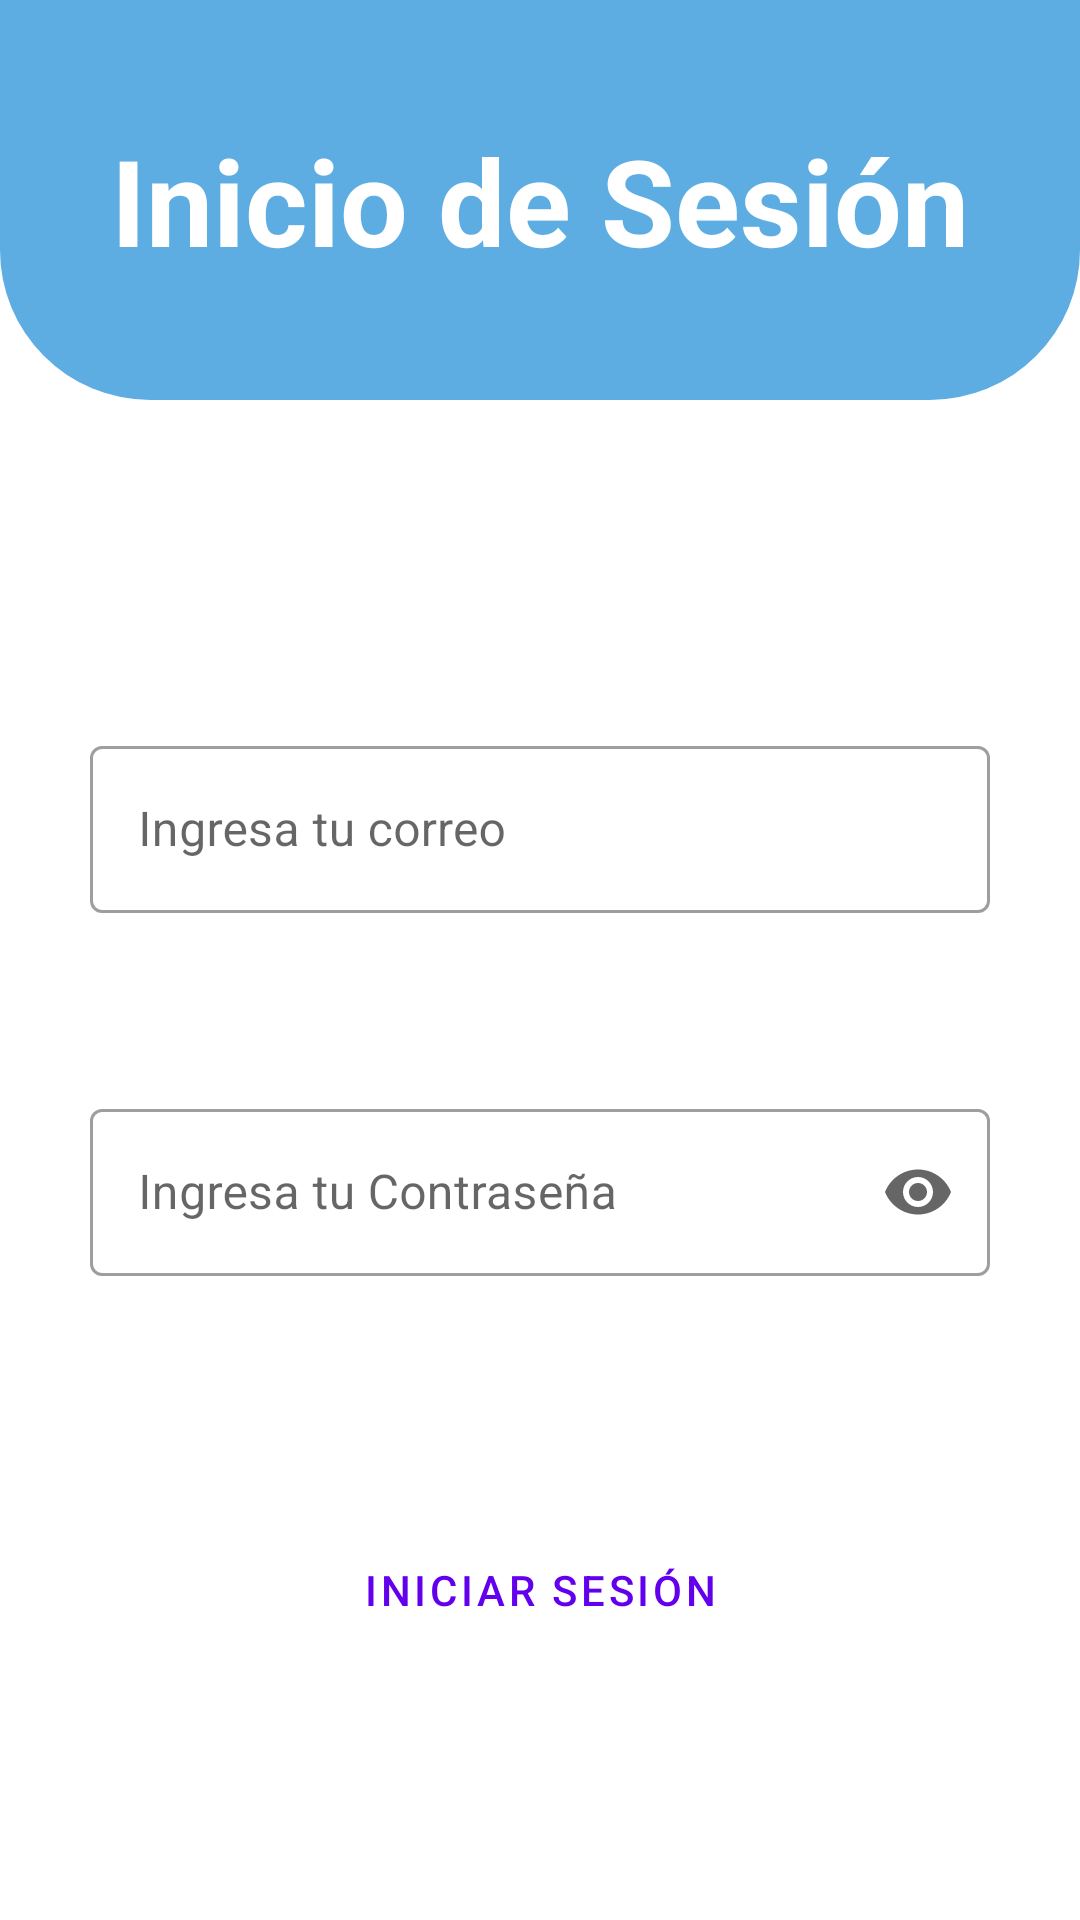

Produce the Android XML layout that renders to this screen, including the resource entries it uses.
<!-- AndroidManifest.xml: application theme Theme.HelloFriendsApp -->
<!-- res/layout/activity_login.xml -->
<?xml version="1.0" encoding="utf-8"?>
<androidx.constraintlayout.widget.ConstraintLayout xmlns:android="http://schemas.android.com/apk/res/android"

    xmlns:app="http://schemas.android.com/apk/res-auto"
    xmlns:tools="http://schemas.android.com/tools"
    android:layout_width="match_parent"
    android:layout_height="match_parent"
    tools:context=".views.Login">

    <LinearLayout
        android:id="@+id/linearLayout2"
        android:layout_width="match_parent"
        android:layout_height="wrap_content"
        android:background="@drawable/border_login"
        android:padding="30dp"
        app:layout_constraintEnd_toEndOf="parent"
        app:layout_constraintStart_toStartOf="parent"
        app:layout_constraintTop_toTopOf="parent">

        <TextView
            android:layout_width="match_parent"
            android:layout_height="wrap_content"
            android:layout_marginVertical="10dp"
            android:text="Inicio de Sesión"
            android:textAlignment="center"
            android:textColor="@color/white"
            android:textSize="40dp"
            android:textStyle="bold"></TextView>
    </LinearLayout>

    <LinearLayout
        android:layout_width="match_parent"
        android:layout_height="wrap_content"
        app:layout_constraintBottom_toBottomOf="parent"
        app:layout_constraintEnd_toEndOf="parent"
        app:layout_constraintHorizontal_bias="0.0"
        app:layout_constraintStart_toStartOf="parent"
        app:layout_constraintTop_toBottomOf="@+id/linearLayout2"
        app:layout_constraintVertical_bias="0.014"
        android:layout_marginTop="50dp"
        android:orientation="vertical"
        android:padding="30dp">

        <com.google.android.material.textfield.TextInputLayout
            android:id="@+id/textField"
            android:layout_width="match_parent"
            android:layout_height="wrap_content"
            android:layout_marginVertical="30dp"
            style="@style/Widget.MaterialComponents.TextInputLayout.OutlinedBox"
            android:hint="Ingresa tu correo"
            app:startIconDrawable="@drawable/ic_baseline_email_24">

            <com.google.android.material.textfield.TextInputEditText
                android:id="@+id/email"
                android:layout_width="match_parent"
                android:layout_height="wrap_content"
                android:lines="1"/>

        </com.google.android.material.textfield.TextInputLayout>

        <com.google.android.material.textfield.TextInputLayout
            android:id="@+id/textField2"
            android:layout_width="match_parent"
            android:layout_height="wrap_content"
            android:layout_marginVertical="30dp"
            style="@style/Widget.MaterialComponents.TextInputLayout.OutlinedBox"
            android:hint="Ingresa tu Contraseña"
            app:startIconDrawable="@drawable/ic_baseline_lock_24"
            app:endIconMode="password_toggle">

            <com.google.android.material.textfield.TextInputEditText
                android:id="@+id/password"
                android:layout_width="match_parent"
                android:layout_height="wrap_content"
                android:inputType="textPassword"/>

        </com.google.android.material.textfield.TextInputLayout>

        <Button
            android:id="@+id/login"
            android:layout_width="match_parent"
            android:layout_height="wrap_content"
            android:layout_marginHorizontal="50dp"
            android:layout_marginVertical="50dp"
            app:icon="@drawable/ic_baseline_drafts_24"
            android:text="Iniciar Sesión"
            style="@style/Widget.MaterialComponents.Button.OutlinedButton.Icon"
            android:padding="15dp">
        </Button>
    </LinearLayout>

</androidx.constraintlayout.widget.ConstraintLayout>
<!-- resources referenced by this layout -->
<resources>
  <color name="white">#FFFFFFFF</color>
  <!-- drawable border_login (drawable) -->
  <?xml version="1.0" encoding="utf-8"?>
  <shape xmlns:android="http://schemas.android.com/apk/res/android"
      android:shape="rectangle">
  
      <corners
          android:bottomRightRadius="50dp"
          android:bottomLeftRadius="50dp" />
  
      
  
      <solid
          android:color="@color/background_principal">
      </solid>
  
  </shape>
  <style name="Theme.HelloFriendsApp" parent="Theme.MaterialComponents.DayNight.NoActionBar">
          
          <item name="colorPrimary">@color/purple_500</item>
          <item name="colorPrimaryVariant">@color/purple_700</item>
          <item name="colorOnPrimary">@color/white</item>
          
          <item name="colorSecondary">@color/teal_200</item>
          <item name="colorSecondaryVariant">@color/teal_700</item>
          <item name="colorOnSecondary">@color/black</item>
          
          <item name="android:statusBarColor" tools:targetApi="l">?attr/colorPrimaryVariant</item>
          
      </style>
  <color name="background_principal">#5DADE2</color>
  <color name="purple_500">#FF6200EE</color>
  <color name="purple_700">#FF3700B3</color>
  <color name="teal_200">#FF03DAC5</color>
  <color name="teal_700">#FF018786</color>
  <color name="black">#FF000000</color>
</resources>
